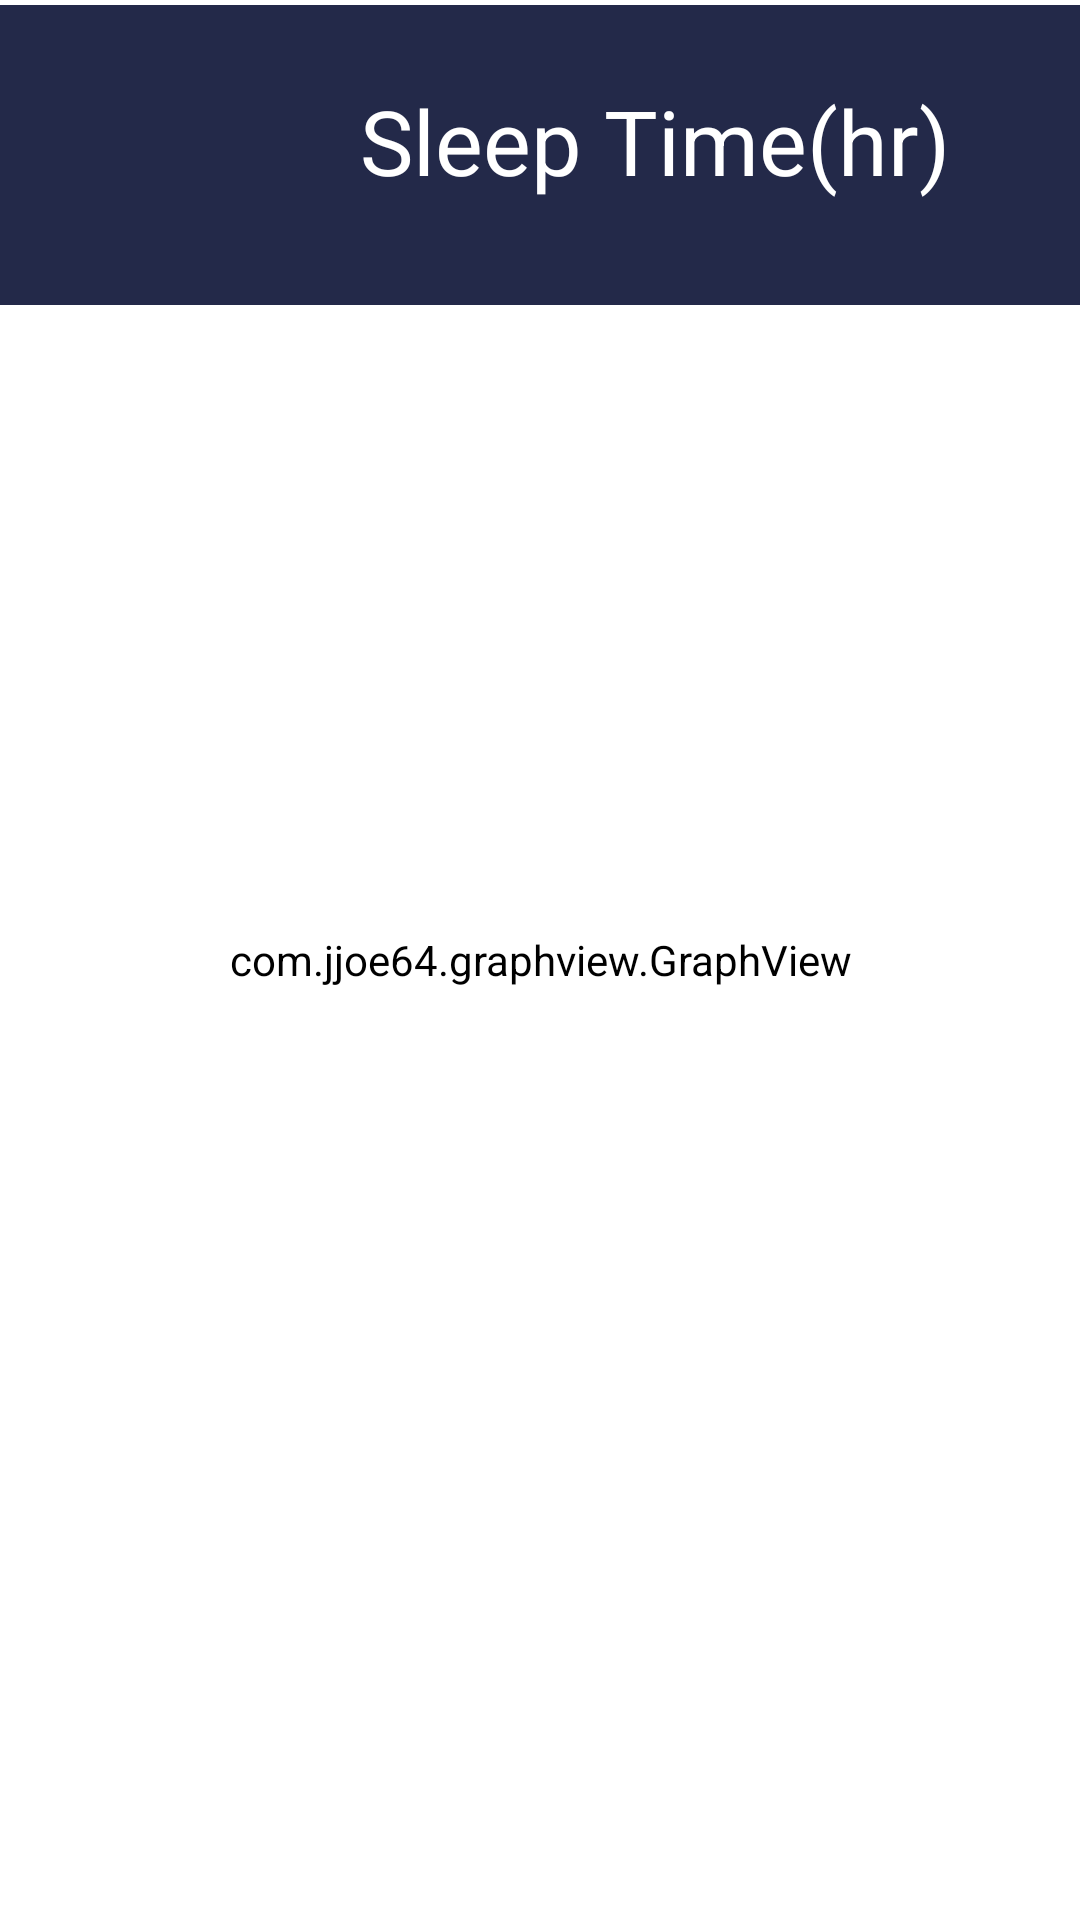

Layout XML and referenced resources for this Android screen:
<!-- AndroidManifest.xml: application theme Theme.Project0011 -->
<!-- res/layout/activity_graph_sleep.xml -->
<?xml version="1.0" encoding="utf-8"?>
<androidx.constraintlayout.widget.ConstraintLayout xmlns:android="http://schemas.android.com/apk/res/android"
    xmlns:app="http://schemas.android.com/apk/res-auto"
    xmlns:tools="http://schemas.android.com/tools"
    android:layout_width="match_parent"
    android:layout_height="match_parent"
    tools:context=".GraphSleepActivity">


    <TextView
        android:id="@+id/textView13"
        android:layout_width="match_parent"
        android:layout_height="100dp"
        android:text="Sleep Time(hr)"
        android:textColor="@color/white"
        android:textSize="30dp"
        android:paddingLeft="120dp"
        android:paddingTop="25dp"
        android:layout_marginTop="0dp"
        android:background="@color/acbar"
        app:layout_constraintBottom_toBottomOf="parent"
        app:layout_constraintEnd_toEndOf="parent"
        app:layout_constraintHorizontal_bias="0.444"
        app:layout_constraintStart_toStartOf="parent"
        app:layout_constraintTop_toTopOf="parent"
        app:layout_constraintVertical_bias="0.003" />


    <com.jjoe64.graphview.GraphView
        android:id="@+id/graphsleeptime"
        android:layout_width="match_parent"
        android:layout_height="250dp"
        android:layout_margin="20dp"
        android:backgroundTint="@color/white"
        android:background="@color/white"
        app:layout_constraintBottom_toBottomOf="parent"
        app:layout_constraintEnd_toEndOf="parent"
        app:layout_constraintStart_toStartOf="parent"
        app:layout_constraintTop_toTopOf="parent" />


</androidx.constraintlayout.widget.ConstraintLayout>
<!-- resources referenced by this layout -->
<resources>
  <color name="acbar">#232949</color>
  <color name="white">#FFFFFFFF</color>
  <style name="Theme.Project0011" parent="Theme.MaterialComponents.DayNight.DarkActionBar">
          
          <item name="colorPrimary">@color/purple_500</item>
          <item name="colorPrimaryVariant">@color/purple_700</item>
          <item name="colorOnPrimary">@color/white</item>
          
          <item name="colorSecondary">@color/teal_200</item>
          <item name="colorSecondaryVariant">@color/teal_700</item>
          <item name="colorOnSecondary">@color/black</item>
          
          <item name="android:statusBarColor">?attr/colorPrimaryVariant</item>
          
      </style>
  <color name="purple_500">#FF6200EE</color>
  <color name="purple_700">#FF3700B3</color>
  <color name="teal_200">#FF03DAC5</color>
  <color name="teal_700">#FF018786</color>
  <color name="black">#FF000000</color>
</resources>
